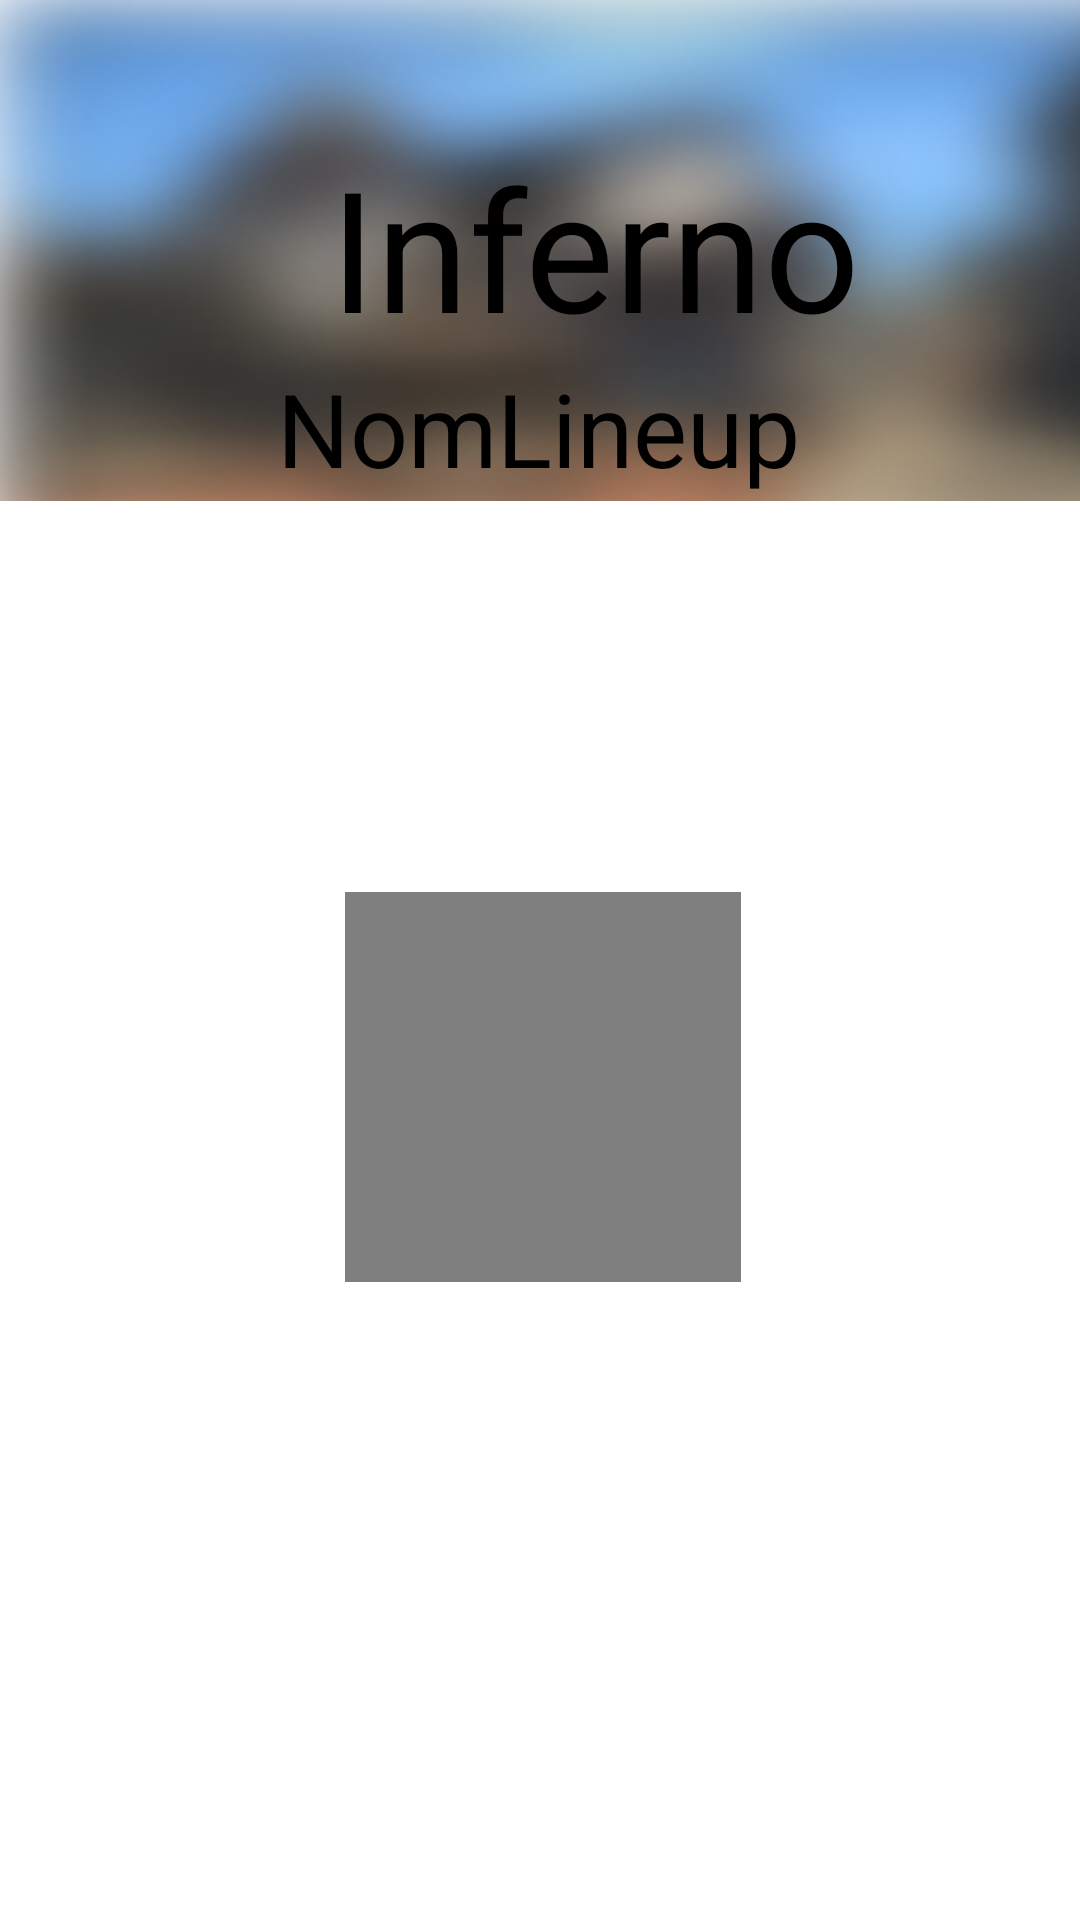

Produce the Android XML layout that renders to this screen, including the resource entries it uses.
<!-- AndroidManifest.xml: application theme Theme.CSGOApp -->
<!-- res/layout/lineuplayout.xml -->
<?xml version="1.0" encoding="utf-8"?>
<androidx.constraintlayout.widget.ConstraintLayout xmlns:android="http://schemas.android.com/apk/res/android"
    xmlns:app="http://schemas.android.com/apk/res-auto"
    xmlns:tools="http://schemas.android.com/tools"
    android:layout_width="match_parent"
    android:layout_height="match_parent">

    <TextView
        android:id="@+id/textView8"
        android:layout_width="411dp"
        android:layout_height="167dp"
        android:background="@drawable/infernoflou"
        android:hint="Inferno"
        android:paddingLeft="110dp"
        android:paddingTop="45dp"
        android:textAppearance="@style/TextAppearance.AppCompat.Display3"
        android:textColorHint="@color/black"
        app:layout_constraintEnd_toEndOf="parent"
        app:layout_constraintHorizontal_bias="0.0"
        app:layout_constraintStart_toStartOf="parent"
        app:layout_constraintTop_toTopOf="parent" />

    <TextView
        android:id="@+id/textView9"
        android:layout_width="wrap_content"
        android:layout_height="wrap_content"
        android:layout_marginTop="120dp"
        android:hint="NomLineup"
        android:textAppearance="@style/TextAppearance.AppCompat.Display1"
        android:textColorHint="@color/black"
        app:layout_constraintEnd_toEndOf="parent"
        app:layout_constraintHorizontal_bias="0.498"
        app:layout_constraintStart_toStartOf="parent"
        app:layout_constraintTop_toTopOf="parent" />

    <ImageView
        android:id="@+id/imageView"
        android:layout_width="wrap_content"
        android:layout_height="wrap_content"
        android:layout_marginTop="32dp"
        app:layout_constraintEnd_toEndOf="parent"
        app:layout_constraintHorizontal_bias="0.498"
        app:layout_constraintStart_toStartOf="parent"
        app:layout_constraintTop_toBottomOf="@+id/textView9"
        tools:srcCompat="@tools:sample/avatars" />

    <ImageView
        android:id="@+id/imageView2"
        android:layout_width="wrap_content"
        android:layout_height="wrap_content"
        android:layout_marginTop="52dp"
        app:layout_constraintEnd_toEndOf="parent"
        app:layout_constraintHorizontal_bias="0.498"
        app:layout_constraintStart_toStartOf="parent"
        app:layout_constraintTop_toBottomOf="@+id/imageView"
        tools:srcCompat="@tools:sample/avatars" />

    <VideoView
        android:id="@+id/videoView2"
        android:layout_width="132dp"
        android:layout_height="130dp"
        android:layout_marginTop="48dp"
        app:layout_constraintEnd_toEndOf="parent"
        app:layout_constraintHorizontal_bias="0.505"
        app:layout_constraintStart_toStartOf="parent"
        app:layout_constraintTop_toBottomOf="@+id/imageView2" />
</androidx.constraintlayout.widget.ConstraintLayout>
<!-- resources referenced by this layout -->
<resources>
  <color name="black">#FF000000</color>
  <!-- drawable infernoflou: png bitmap (drawable, 84130 bytes) -->
  <style name="Theme.CSGOApp" parent="Theme.MaterialComponents.DayNight.DarkActionBar">
          
          <item name="colorPrimary">@color/beige</item>
          <item name="colorPrimaryVariant">@color/black</item>
          <item name="colorOnPrimary">@color/black</item>
          
          <item name="colorSecondary">@color/teal_200</item>
          <item name="colorSecondaryVariant">@color/teal_700</item>
          <item name="colorOnSecondary">@color/black</item>
          
          <item name="android:statusBarColor" tools:targetApi="l">?attr/colorPrimaryVariant</item>
          
      </style>
  <color name="beige">#E5E3DD</color>
  <color name="teal_200">#FF03DAC5</color>
  <color name="teal_700">#FF018786</color>
</resources>
